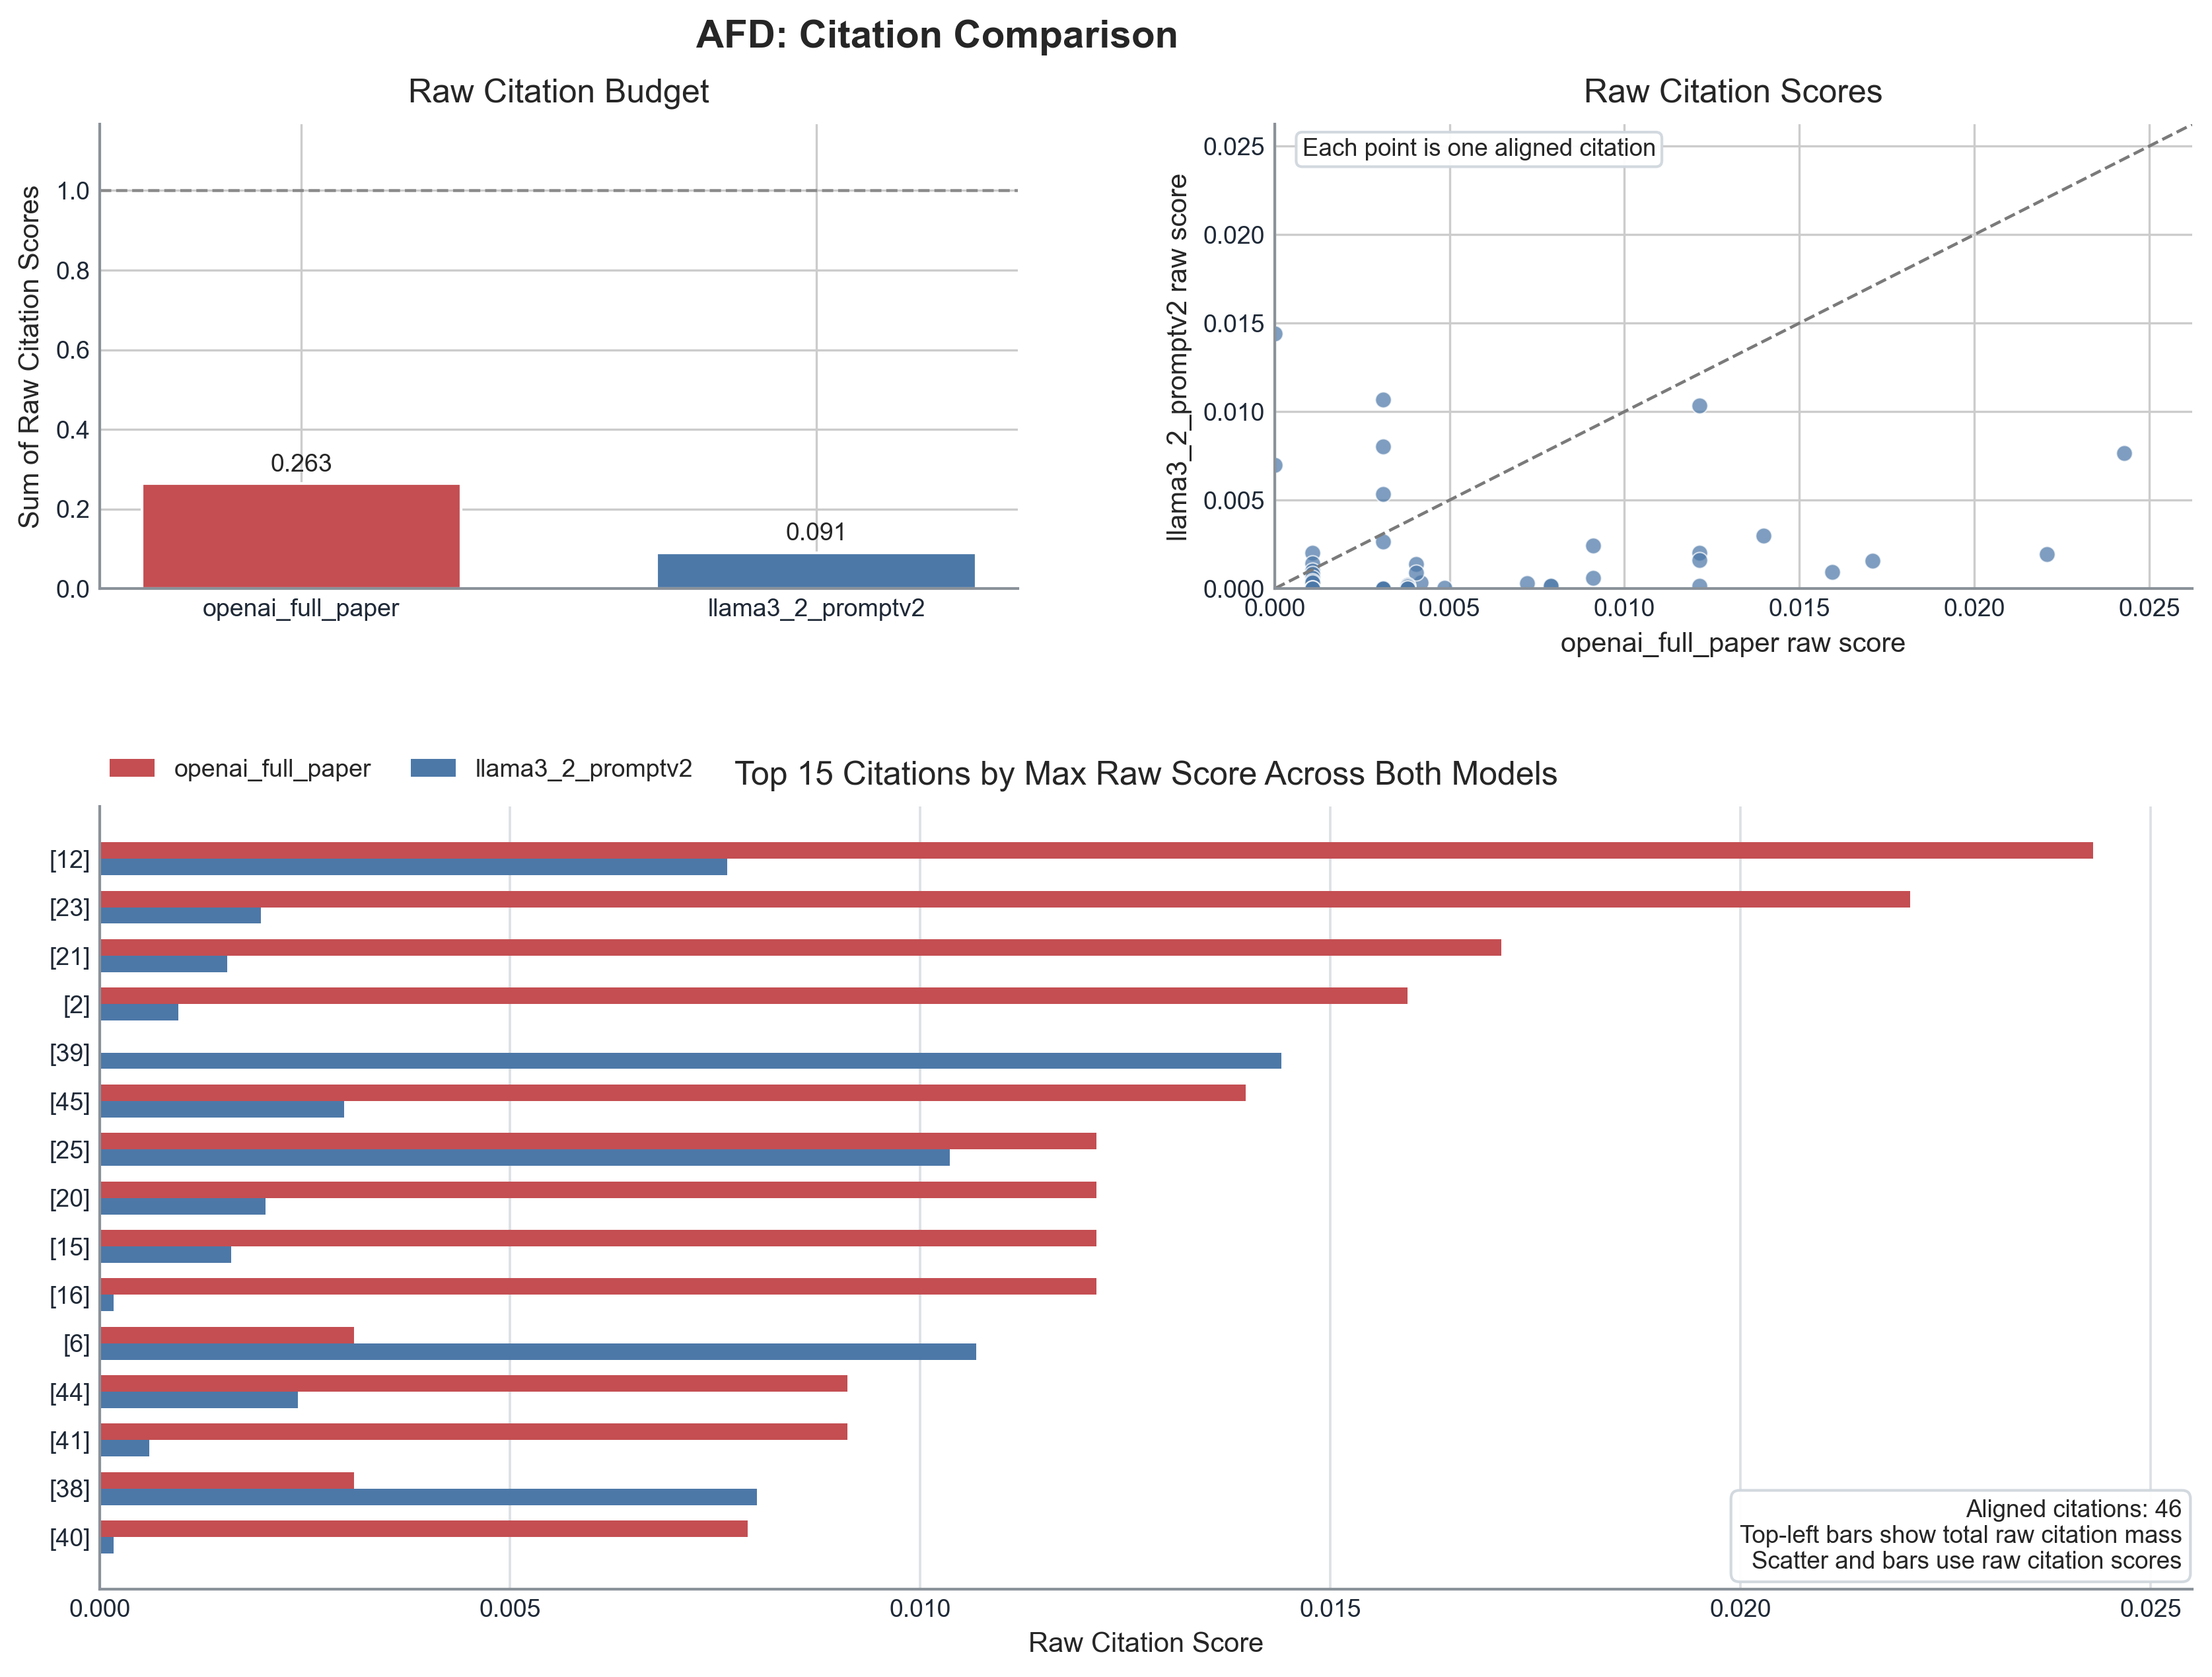

The file beside this chart, header and first rows:
rank	citation	target_id	openai_score_raw	promptv2_score_raw
1	[12]	ref_hassediagramgeneratorsandpetrinets_2…	0.02429	0.007647
2	[23]	ref_efficientdiscoveryofapproximatedepen…	0.02207	0.00196
3	[21]	ref_approximateinferenceoffunctionaldepe…	0.01709	0.001555
4	[2]	ref_anytimemeasuresfortopkalgorithmsonex…	0.01594	0.0009558
5	[45]	ref_atheoreticalanalysisofndcgtyperankin…	0.01397	0.002978
6	[25]	ref_thelatticebasedapproachesforminingas…	0.01215	0.01036
7	[20]	ref_samplinglatticepoints_1997	0.01215	0.002021
8	[15]	ref_computersandintractability_2002	0.01215	0.0016
9	[16]	ref_approximateintegersolutioncountsover…	0.01215	0.0001639
10	[44]	ref_mixedintegerlinearprogrammingformula…	0.00911	0.002416
11	[41]	ref_theoryoflinearandintegerprogramming_…	0.00911	0.0006041
12	[40]	ref_convergenceoftheiterativeproportiona…	0.007896	0.0001635
13	[18]	ref_taneanefficientalgorithmfordiscoveri…	0.007896	0.0001374
14	[22]	ref_onapproximatingoptimumrepairsforfunc…	0.007217	0.0003044
15	[9]	ref_anintroductiontoinformationretrieval…	0.004859	2.614295415149158e-05
16	[7]	ref_renuveramissingvalueimputationalgori…	0.004181	0.0003387
17	[19]	ref_kaggle_2024	0.004049	0.001391
18	[32]	ref_ahybridapproachtofunctionaldependenc…	0.004049	0.000915
19	[43]	ref_2012_1922	0.003796	0.0002046
20	[47]	ref_1996_2025	0.003796	0.0001227
21	[17]	ref_gurobioptimizerreferencemanual_2024	0.003796	9.207776355798149e-06
22	[4]	ref_dynamicprogramming_1966	0.003796	2.3019440889495377e-06
23	[6]	ref_discoveringfunctionaldependenciesthr…	0.003097	0.01068
24	[38]	ref_patternfunctionaldependenciesfordata…	0.003097	0.008013
25	[42]	ref_databasesystemconceptsseventhedition…	0.003097	0.005342
26	[31]	ref_functionaldependencydiscoveryanexper…	0.003097	0.002671
27	[10]	ref_discoveringdenialconstraints_2013	0.003097	0.0
28	[14]	ref_databasedependencydiscoveryamachinel…	0.003097	0.0
29	[27]	ref_approximatedenialconstraints_2020	0.003097	0.0
30	[34]	ref_measuringapproximatefunctionaldepend…	0.003097	0.0
31	[35]	ref_bfastdcabitwisealgorithmforminingden…	0.003097	0.0
32	[36]	ref_discoveryofapproximateandexactdenial…	0.003097	0.0
33	[37]	ref_fastalgorithmsfordenialconstraintdis…	0.003097	0.0
34	[8]	ref_maliciousaccountidentificationinsoci…	0.003097	0.0
35	[26]	ref_evaluatingclassificationfeasibilityu…	0.001083	0.002032
36	[28]	ref_discoveringreliableapproximatefuncti…	0.001083	0.001432
37	[30]	ref_miningapproximatefunctionaldependenc…	0.001083	0.001016
38	[29]	ref_theclioprojectmanagingheterogeneity_…	0.001083	0.0008311
39	[5]	ref_samplingtherepairsoffunctionaldepend…	0.001083	0.0006005
40	[33]	ref_datadrivenschemanormalization_2017	0.001083	0.0004155
41	[13]	ref_theopennessofdataplatformsaresearcha…	0.001083	0.0003387
42	[11]	ref_unbiasedestimationofsizeandotheraggr…	0.001083	0.0
43	[3]	ref_discoveringtheskylineofwebdatabases_…	0.001083	0.0
44	[46]	ref_explorationofdeepwebrepositories_201…	0.001083	0.0
45	[39]	ref_anincrementalalgorithmforageneraliza…	0.0	0.0144
46	[1]	ref_onlinealgorithmsasurvey_2003	0.0	0.006974
